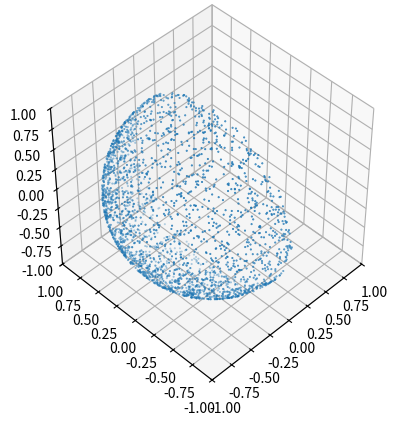
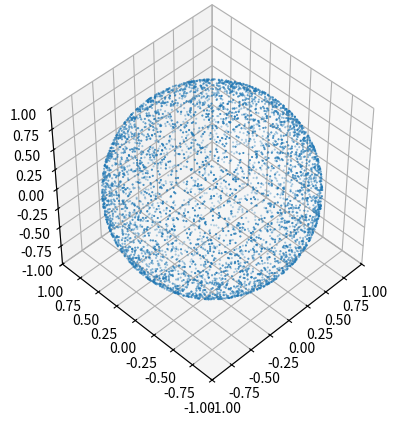
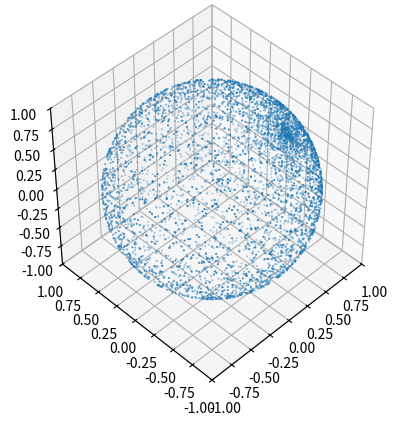
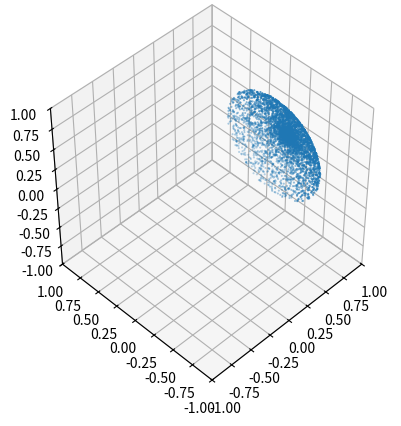

Write the Python code that produced these figures, in order.
import matplotlib.pyplot as plt
import numpy as np


# https://math.stackexchange.com/questions/442418/random-generation-of-rotation-matrices/1602779#1602779
def qr_half(num_samples=1):
    z = np.random.randn(num_samples, 3, 3)
    q, r = np.linalg.qr(z)
    return q


def qr_full(num_samples=1):
    # Rotate some matrices by 180 degrees around the z-axis for a full sphere.
    s = np.random.randint(0, 2, size=(num_samples, 1, 1))
    rot_z = np.array([[[-1, 0, 0], [0, -1, 0], [0, 0, 1]]])
    rot_z_maybe = s * rot_z + (1 - s) * np.eye(3)
    return rot_z_maybe @ qr_half(num_samples)


# https://math.stackexchange.com/questions/442418/random-generation-of-rotation-matrices/442423#442423
def nbubis_incorrect(num_samples=1):
    u1 = np.random.uniform(0, 1, size=num_samples)
    u2 = np.random.uniform(0, 1, size=num_samples)
    u3 = np.random.uniform(0, 1, size=num_samples)
    theta = np.arccos(2 * u1 - 1)
    phi = 2 * np.pi * u2
    psi = 2 * np.pi * u3
    axis_vector = [
        np.sin(theta) * np.cos(phi),
        np.sin(theta) * np.sin(phi),
        np.cos(theta),
    ]
    axis_vector = np.stack(axis_vector, axis=1).reshape(-1, 1, 3)
    return rot3x3_from_axis_angle(axis_vector, psi)


# Doesn't really work.
def nbubis_repaired(num_samples=1):
    u1 = np.random.uniform(0, 1, size=num_samples)
    u2 = np.random.uniform(0, 1, size=num_samples)
    u3 = np.random.uniform(0, 1, size=num_samples)
    theta = np.arccos(2 * u1 - 1)
    phi = 2 * np.pi * u2
    psi = (1 - np.cos(np.pi * u3)) / np.pi
    axis_vector = [
        np.sin(theta) * np.cos(phi),
        np.sin(theta) * np.sin(phi),
        np.cos(theta),
    ]
    axis_vector = np.stack(axis_vector, axis=1).reshape(-1, 1, 3)
    # return axis_vector.swapaxes(-1, -2).repeat(3, axis=-1)  # Peek at vector.
    return rot3x3_from_axis_angle(axis_vector, psi)

    # cs = np.cos(psi)
    # ss = np.sin(psi)
    # ct = np.cos(theta)
    # st = np.sin(theta)
    # cp = np.cos(phi)
    # sp = np.sin(phi)

    # return np.array(
    #     [
    #         [
    #             cs * cp - ct * ss * sp,
    #             ss * cp + ct * cs * sp,
    #             st * sp,
    #         ],
    #         [
    #             -cs * sp - ct * ss * cp,
    #             -ss * sp + ct * cs * cp,
    #             st * cp,
    #         ],
    #         [
    #             ss * st,
    #             -cs * st,
    #             ct,
    #         ],
    #     ]
    # ).transpose((2, 0, 1))


# https://en.wikipedia.org/wiki/Rodrigues%27_rotation_formula#Matrix_notation
def rot3x3_from_axis_angle(axis_vector, angle):
    angle = np.atleast_1d(angle)[..., None, None]
    K = np.cross(np.eye(3), axis_vector)
    return np.eye(3) + np.sin(angle) * K + (1 - np.cos(angle)) * (K @ K)


def plot_scatter(points, filename):
    fig = plt.figure()
    ax = fig.add_subplot(projection="3d")
    ax.scatter(*points.T, marker=".", s=1.0)
    ax.view_init(elev=45, azim=-135, roll=0)
    ax.set(xlim=(-1, 1), ylim=(-1, 1), zlim=(-1, 1))
    ax.set_aspect("equal", adjustable="box")
    fig.savefig(filename, dpi=300, bbox_inches="tight", pad_inches=0)
    plt.show()
    plt.close(fig)


METHODS = {
    "qr_half": qr_half,
    "qr_full": qr_full,
    "nbubis_incorrect": nbubis_incorrect,
    "nbubis_repaired": nbubis_repaired,
}


for name, func in METHODS.items():
    rot = func(num_samples=5000 // (2 if "_half" in name else 1))
    x = np.array([1, 0, 0])
    y = rot @ x
    plot_scatter(y, f"rot3x3_{name}.png")
